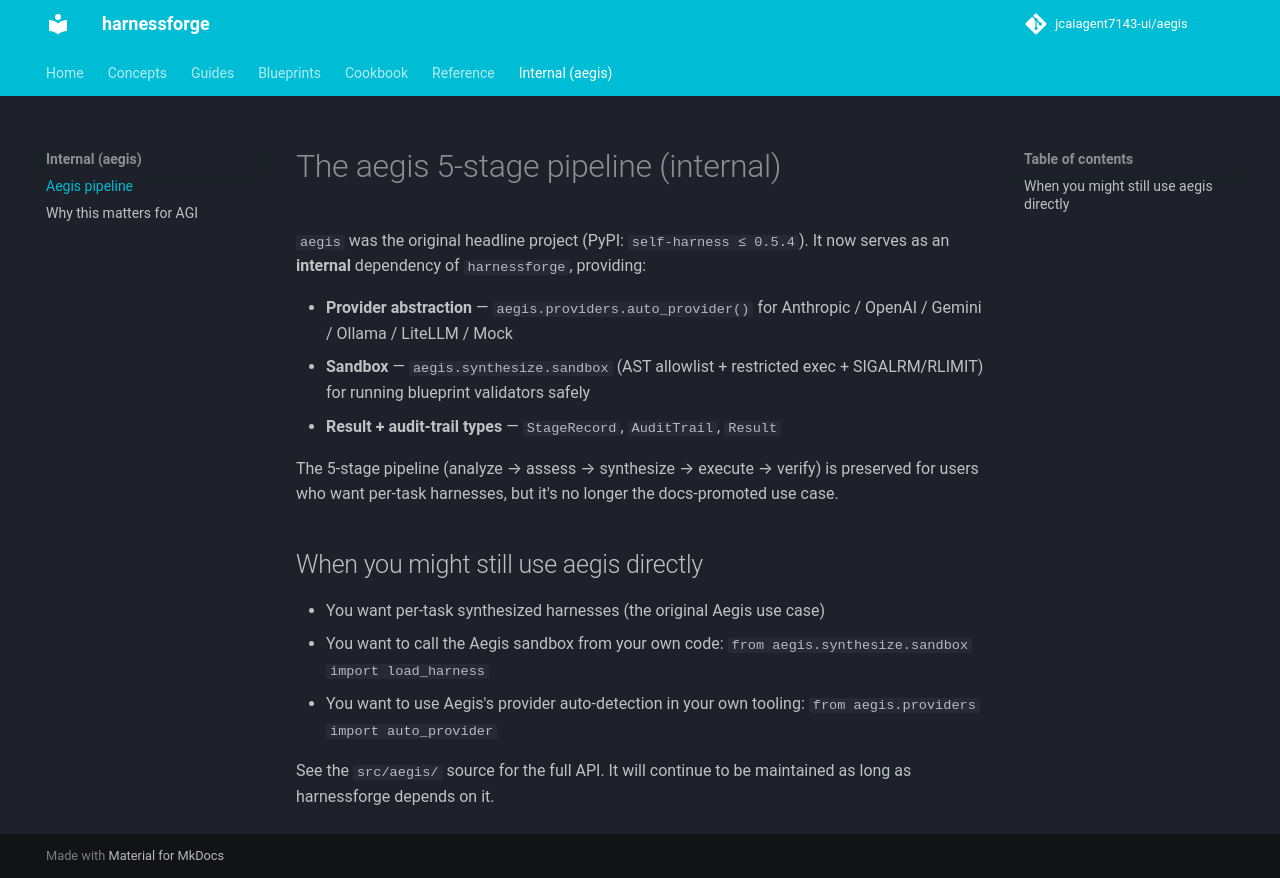

repository: jcaiagent7143-ui/harnessforge · page: internal/aegis/the-5-stage-pipeline/index.html · generator: mkdocs

# The aegis 5-stage pipeline (internal)

`aegis` was the original headline project (PyPI: `self-harness ≤ 0.5.4`). It now serves as an **internal** dependency of `harnessforge`, providing:

- **Provider abstraction** — `aegis.providers.auto_provider()` for Anthropic / OpenAI / Gemini / Ollama / LiteLLM / Mock
- **Sandbox** — `aegis.synthesize.sandbox` (AST allowlist + restricted exec + SIGALRM/RLIMIT) for running blueprint validators safely
- **Result + audit-trail types** — `StageRecord`, `AuditTrail`, `Result`

The 5-stage pipeline (analyze → assess → synthesize → execute → verify) is preserved for users who want per-task harnesses, but it's no longer the docs-promoted use case.

## When you might still use aegis directly

- You want per-task synthesized harnesses (the original Aegis use case)
- You want to call the Aegis sandbox from your own code: `from aegis.synthesize.sandbox import load_harness`
- You want to use Aegis's provider auto-detection in your own tooling: `from aegis.providers import auto_provider`

See the `src/aegis/` source for the full API. It will continue to be maintained as long as harnessforge depends on it.
